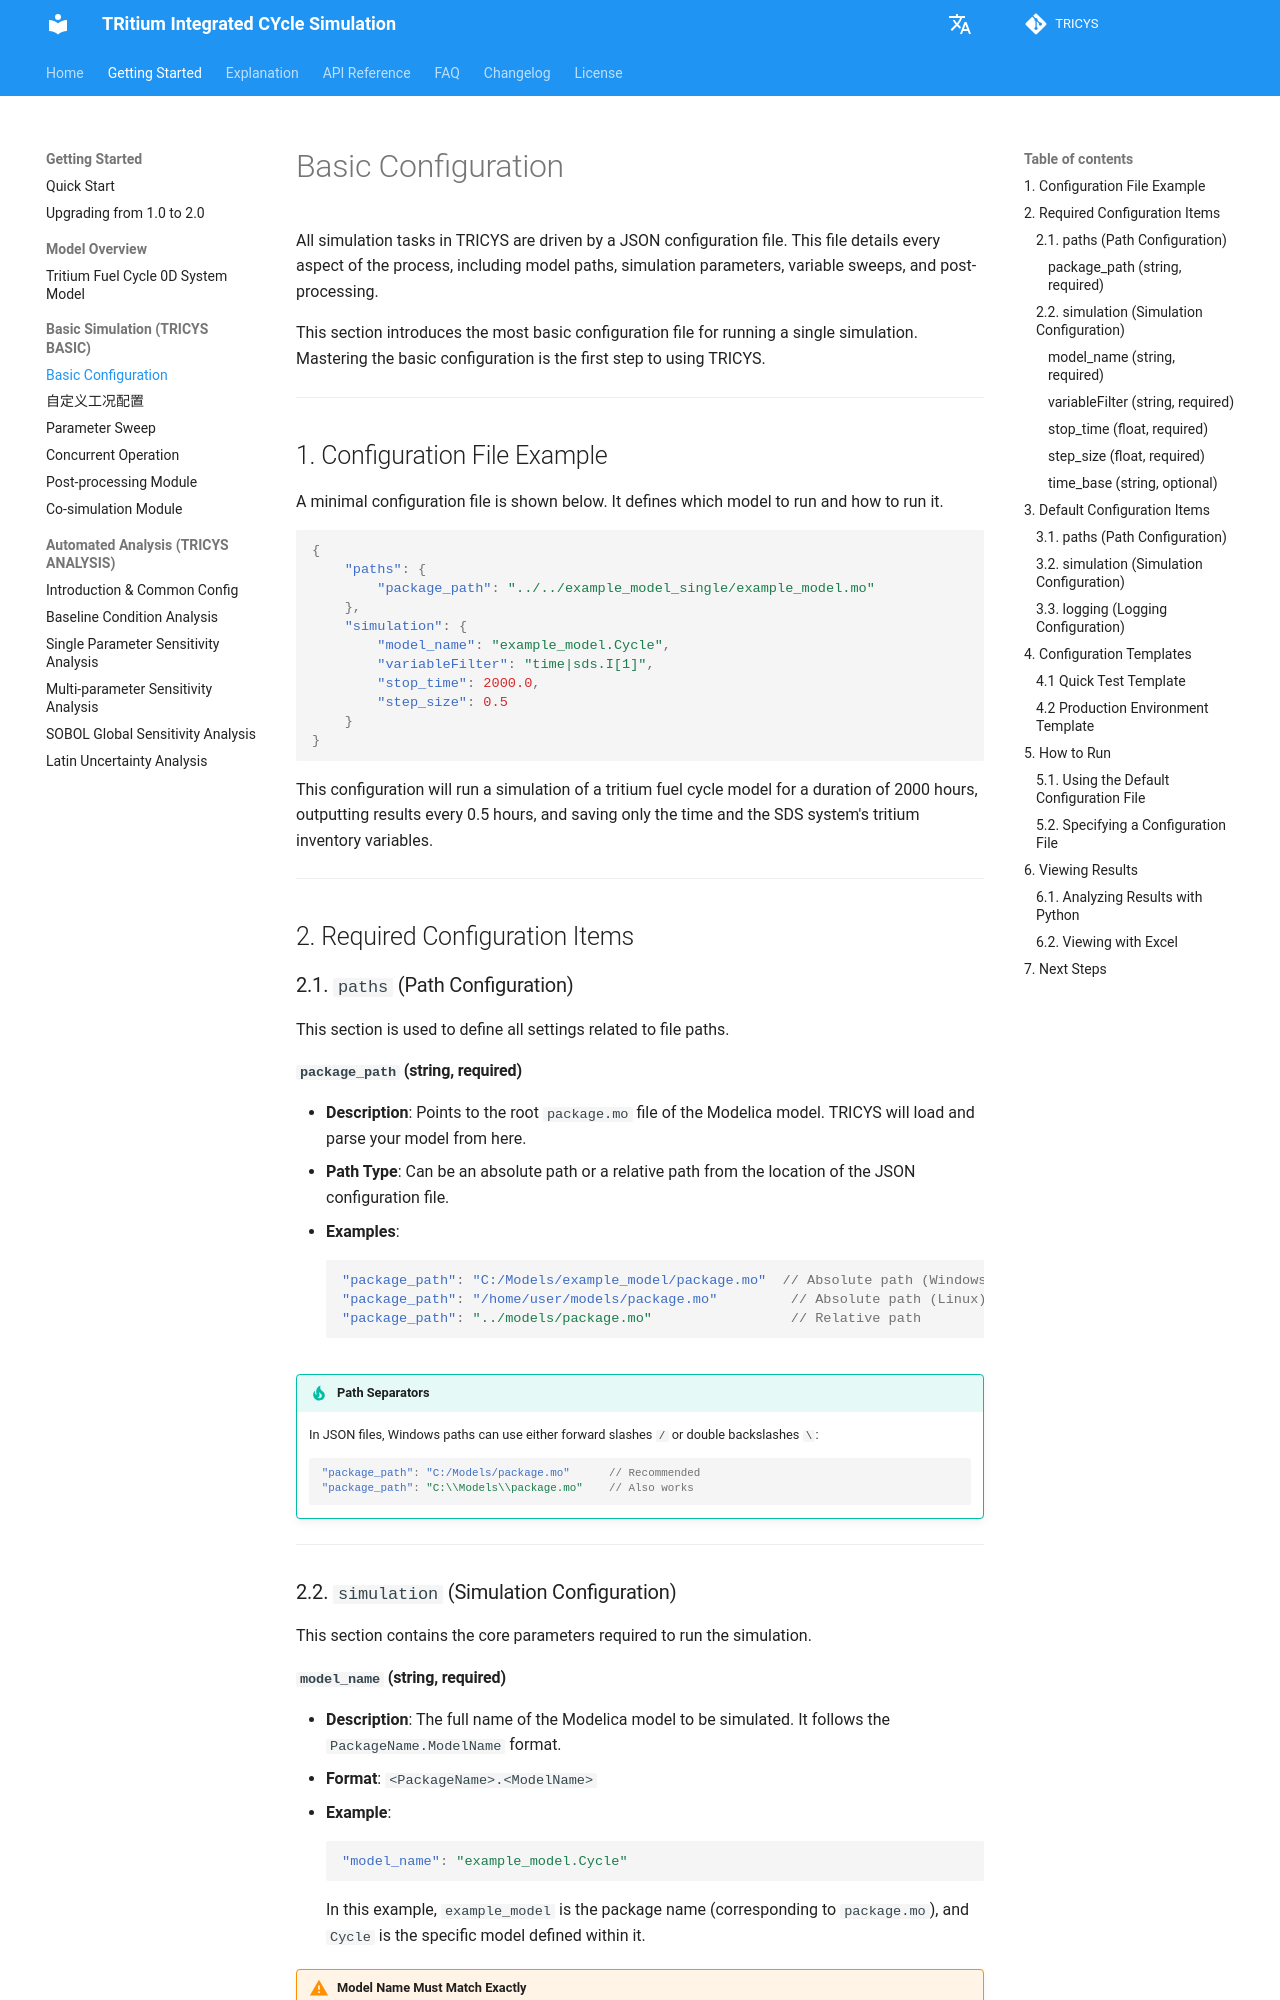

repository: asipp-neutronics/tricys · page: guides/tricys_basic/basic_configuration.html · generator: mkdocs

# Basic Configuration

All simulation tasks in TRICYS are driven by a JSON configuration file. This file details every aspect of the process, including model paths, simulation parameters, variable sweeps, and post-processing.

This section introduces the most basic configuration file for running a single simulation. Mastering the basic configuration is the first step to using TRICYS.

---

## 1. Configuration File Example

A minimal configuration file is shown below. It defines which model to run and how to run it.

```json
{
    "paths": {
        "package_path": "../../example_model_single/example_model.mo"
    },
    "simulation": {
        "model_name": "example_model.Cycle",
        "variableFilter": "time|sds.I[1]",
        "stop_time": 2000.0,
        "step_size": 0.5
    }
}
```

This configuration will run a simulation of a tritium fuel cycle model for a duration of 2000 hours, outputting results every 0.5 hours, and saving only the time and the SDS system's tritium inventory variables.

---

## 2. Required Configuration Items

### 2.1. `paths` (Path Configuration)

This section is used to define all settings related to file paths.

#### `package_path` (string, required)

- **Description**: Points to the root `package.mo` file of the Modelica model. TRICYS will load and parse your model from here.
- **Path Type**: Can be an absolute path or a relative path from the location of the JSON configuration file.
- **Examples**:
  ```json
  "package_path": "C:/Models/example_model/package.mo"  // Absolute path (Windows)
  "package_path": "/home/user/models/package.mo"         // Absolute path (Linux)
  "package_path": "../models/package.mo"                 // Relative path
  ```

!!! tip "Path Separators"
    In JSON files, Windows paths can use either forward slashes `/` or double backslashes `\`:
    ```json
    "package_path": "C:/Models/package.mo"      // Recommended
    "package_path": "C:\\Models\\package.mo"    // Also works
    ```

---

### 2.2. `simulation` (Simulation Configuration)

This section contains the core parameters required to run the simulation.

#### `model_name` (string, required)

- **Description**: The full name of the Modelica model to be simulated. It follows the `PackageName.ModelName` format.
- **Format**: `<PackageName>.<ModelName>`
- **Example**:
  ```json
  "model_name": "example_model.Cycle"
  ```
  In this example, `example_model` is the package name (corresponding to `package.mo`), and `Cycle` is the specific model defined within it.

!!! warning "Model Name Must Match Exactly"
    The model name is case-sensitive and must exactly match the name defined in the Modelica file.
